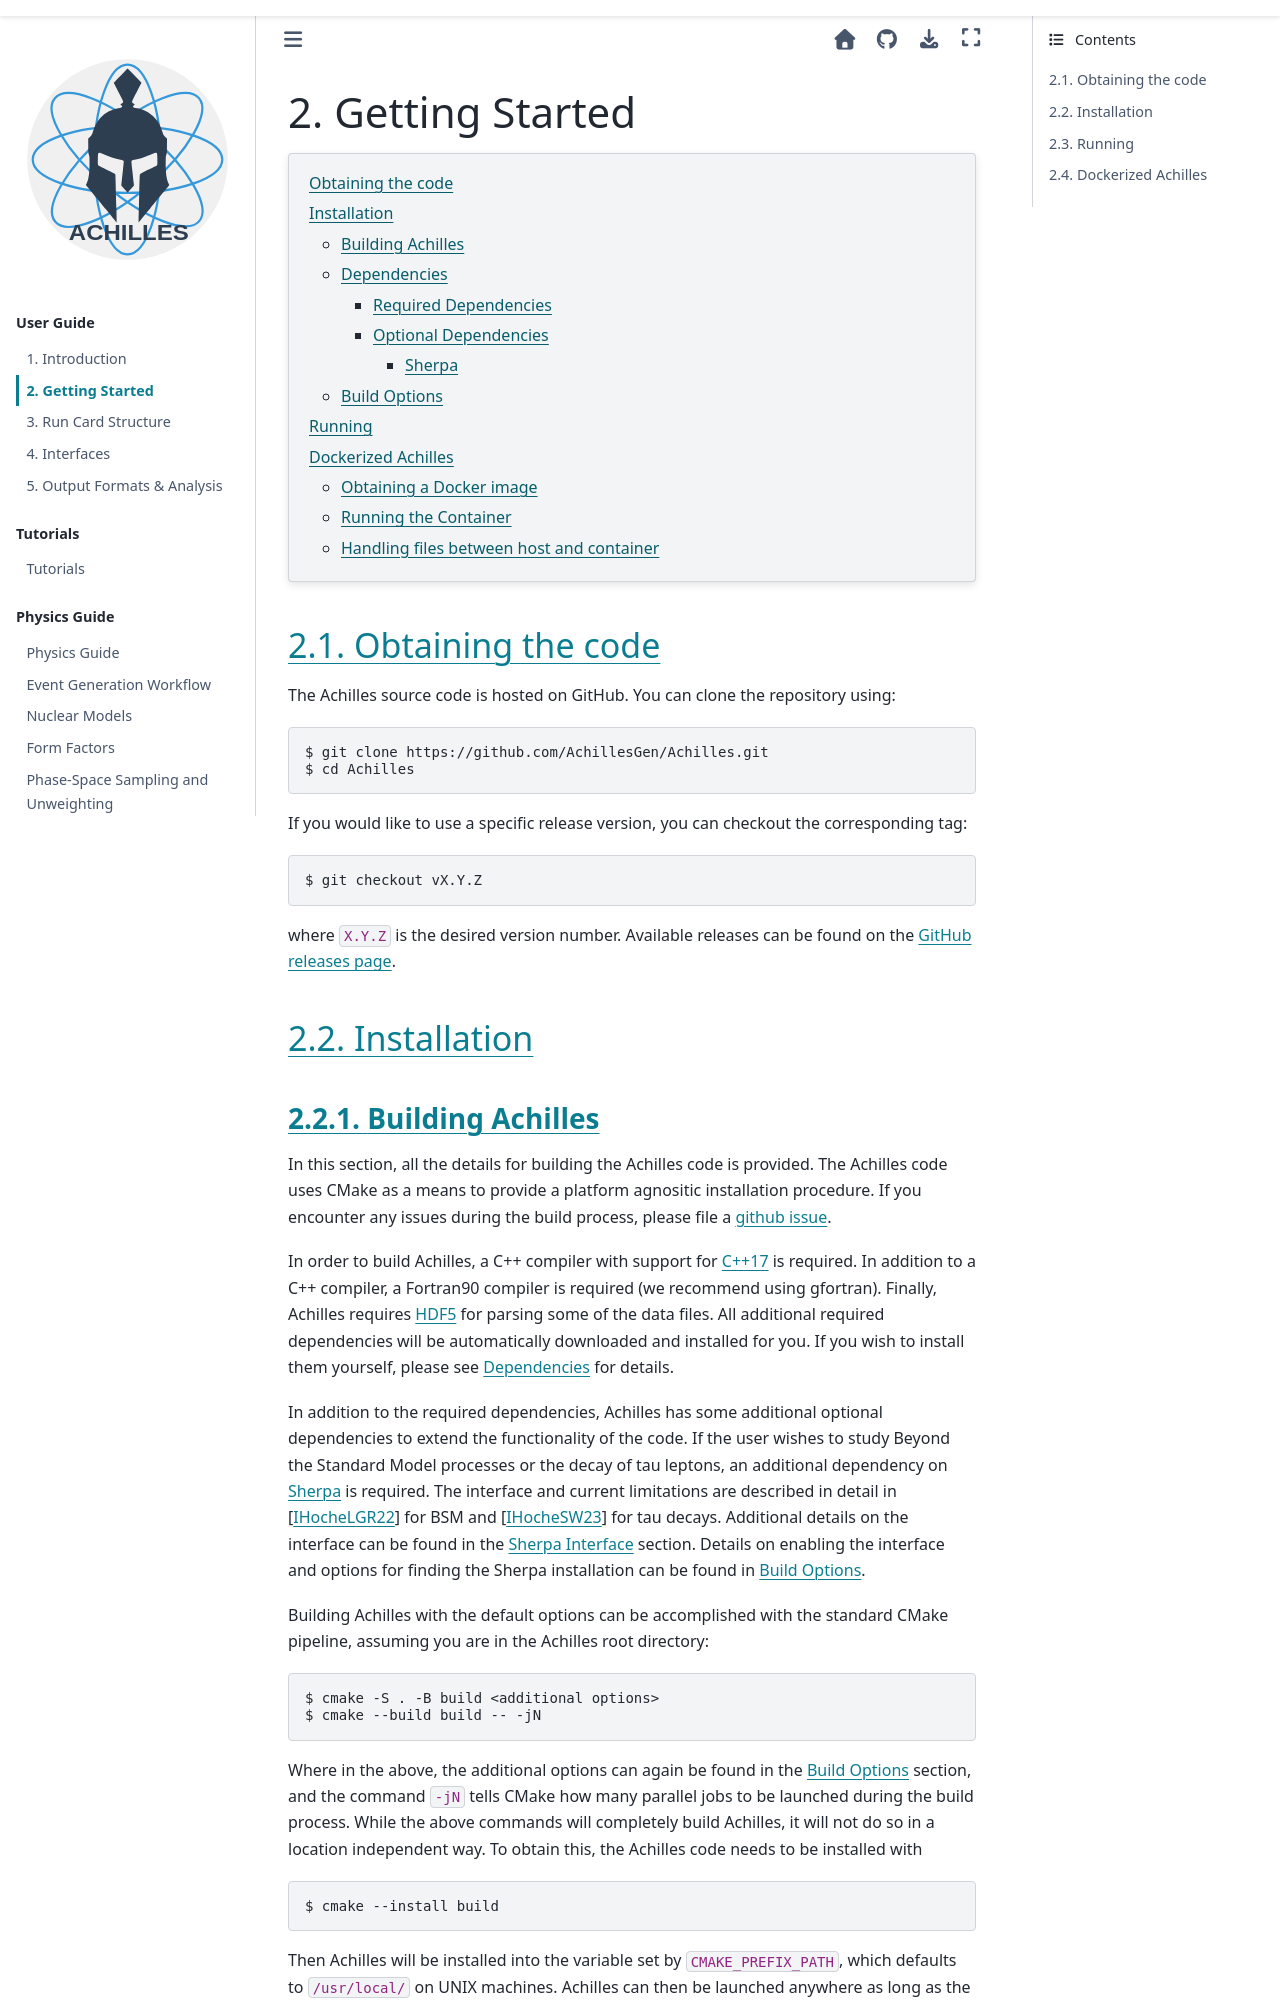

repository: AchillesGen/Achilles · page: 49-revamp-docs/src/getting-started.html · generator: sphinx

.. _Getting Started:

###############
Getting Started
###############


.. contents::
   :local:

.. _Obtaining the code:

******************
Obtaining the code
******************

The Achilles source code is hosted on GitHub. You can clone the repository using:

.. code-block:: shell-session

   $ git clone https://github.com/AchillesGen/Achilles.git
   $ cd Achilles

If you would like to use a specific release version, you can checkout the corresponding tag:

.. code-block:: shell-session

   $ git checkout vX.Y.Z

where ``X.Y.Z`` is the desired version number. Available releases can be found on the
`GitHub releases page <https://github.com/AchillesGen/Achilles/releases>`_.

.. _Installation:

************
Installation
************

.. _Building Achilles:

=================
Building Achilles
=================

In this section, all the details for building the Achilles code is provided.
The Achilles code uses CMake as a means to provide a platform agnositic installation procedure.
If you encounter any issues during the build process, please file a `github issue <https://github.com/AchillesGen/Achilles/issues>`_.

In order to build Achilles, a C++ compiler with support for `C++17 <https://en.cppreference.com/w/cpp/compiler_support/17.html>`_ is required.
In addition to a C++ compiler, a Fortran90 compiler is required (we recommend using gfortran).
Finally, Achilles requires `HDF5 <https://www.hdfgroup.org/solutions/hdf5/>`_ for parsing some of the data files.
All additional required dependencies will be automatically downloaded and installed for you.
If you wish to install them yourself, please see :ref:`All Dependencies` for details.

In addition to the required dependencies, Achilles has some additional optional dependencies to extend the functionality of the code.
If the user wishes to study Beyond the Standard Model processes or the decay of tau leptons, an additional dependency on `Sherpa`_ is required.
The interface and current limitations are described in detail in :cite:`Isaacson:2021xty` for BSM and :cite:`Isaacson:2023gwp` for tau decays.
Additional details on the interface can be found in the :ref:`Sherpa Interface <sherpa-interface>` section.
Details on enabling the interface and options for finding the Sherpa installation can be found in :ref:`Build Options`.

Building Achilles with the default options can be accomplished with the standard CMake pipeline, assuming you are in the Achilles root directory:

.. code-block:: shell-session

   $ cmake -S . -B build <additional options>
   $ cmake --build build -- -jN

Where in the above, the additional options can again be found in the :ref:`Build Options` section, and the command ``-jN`` tells CMake how many parallel jobs to be launched during the build process.
While the above commands will completely build Achilles, it will not do so in a location independent way.
To obtain this, the Achilles code needs to be installed with

.. code-block:: shell-session

   $ cmake --install build

Then Achilles will be installed into the variable set by ``CMAKE_PREFIX_PATH``, which defaults to ``/usr/local/`` on UNIX machines.
Achilles can then be launched anywhere as long as the executable can be found in your ``PATH``.


.. _All Dependencies:

============
Dependencies
============

---------------------
Required Dependencies
---------------------

The following dependencies are automatically downloaded and built by CMake using `CPM <https://github.com/cpm-cmake/CPM.cmake>`_
if they are not already found on the system:

- `fmt <https://github.com/fmtlib/fmt>`_ (v11.0.0) -- Modern C++ formatting library
- `spdlog <https://github.com/gabime/spdlog>`_ (v1.14.1) -- Fast C++ logging library
- `docopt <https://github.com/docopt/docopt.cpp>`_ (v0.6.3) -- Command-line interface library
- `yaml-cpp <https://github.com/jbeder/yaml-cpp>`_ -- YAML parser and emitter
- `NuHepMC_CPPUtils <https://github.com/NuHepMC/cpputils>`_ (v1-RC10) -- NuHepMC C++ utilities (includes HepMC3)
- `HighFive <https://github.com/BlueBrain/HighFive>`_ (v2.6.2) -- C++ interface for HDF5

---------------------
Optional Dependencies
---------------------
